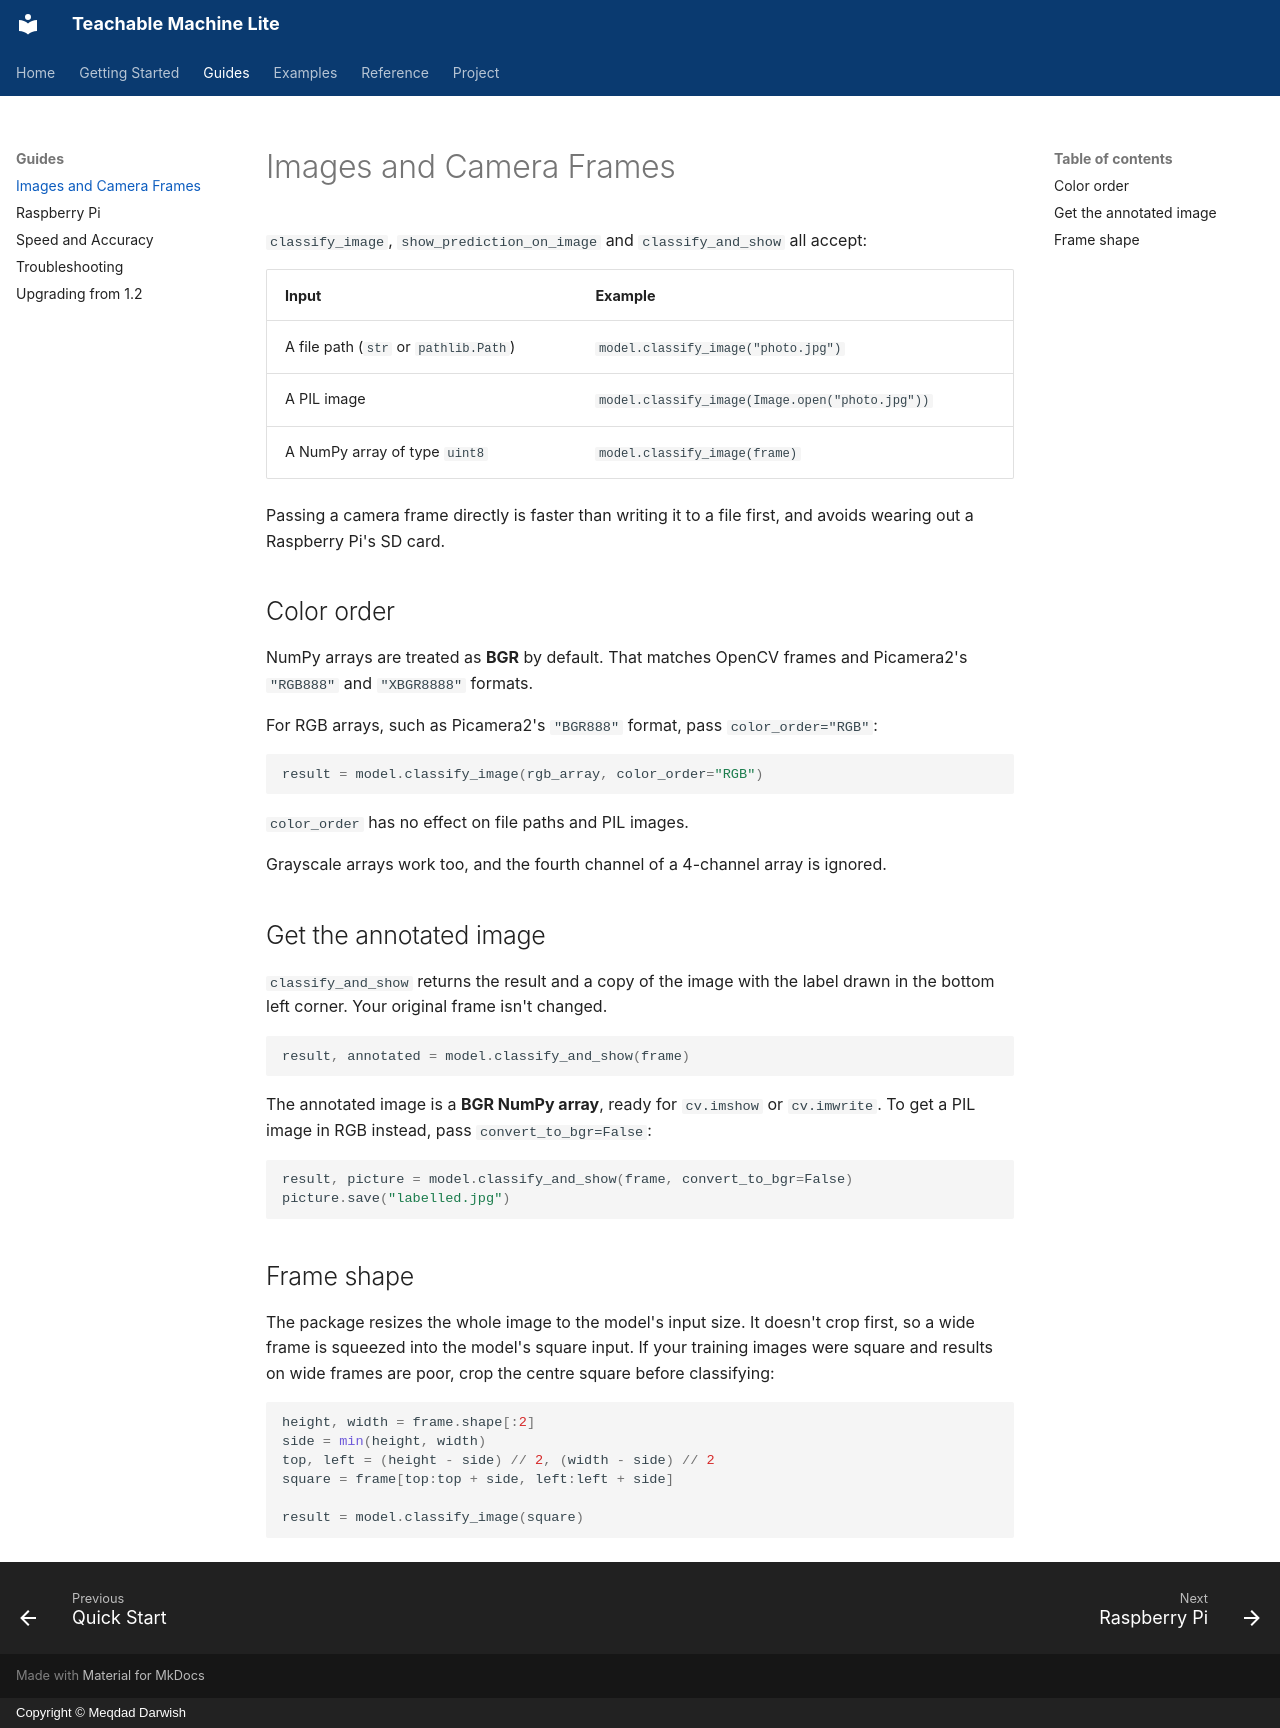

repository: MeqdadDev/teachable-machine-lite · page: guides/images-and-frames/index.html · generator: mkdocs · copyright: Copyright © Meqdad Darwish

# Images and Camera Frames

`classify_image`, `show_prediction_on_image` and `classify_and_show` all accept:

| Input | Example |
|---|---|
| A file path (`str` or `pathlib.Path`) | `model.classify_image("photo.jpg")` |
| A PIL image | `model.classify_image(Image.open("photo.jpg"))` |
| A NumPy array of type `uint8` | `model.classify_image(frame)` |

Passing a camera frame directly is faster than writing it to a file first, and avoids wearing out
a Raspberry Pi's SD card.

## Color order

NumPy arrays are treated as **BGR** by default. That matches OpenCV frames and Picamera2's
`"RGB888"` and `"XBGR8888"` formats.

For RGB arrays, such as Picamera2's `"BGR888"` format, pass `color_order="RGB"`:

```python
result = model.classify_image(rgb_array, color_order="RGB")
```

`color_order` has no effect on file paths and PIL images.

Grayscale arrays work too, and the fourth channel of a 4-channel array is ignored.

## Get the annotated image

`classify_and_show` returns the result and a copy of the image with the label drawn in the bottom
left corner. Your original frame isn't changed.

```python
result, annotated = model.classify_and_show(frame)
```

The annotated image is a **BGR NumPy array**, ready for `cv.imshow` or `cv.imwrite`. To get a PIL
image in RGB instead, pass `convert_to_bgr=False`:

```python
result, picture = model.classify_and_show(frame, convert_to_bgr=False)
picture.save("labelled.jpg")
```

## Frame shape

The package resizes the whole image to the model's input size. It doesn't crop first, so a wide
frame is squeezed into the model's square input. If your training images were square and results
on wide frames are poor, crop the centre square before classifying:

```python
height, width = frame.shape[:2]
side = min(height, width)
top, left = (height - side) // 2, (width - side) // 2
square = frame[top:top + side, left:left + side]

result = model.classify_image(square)
```
